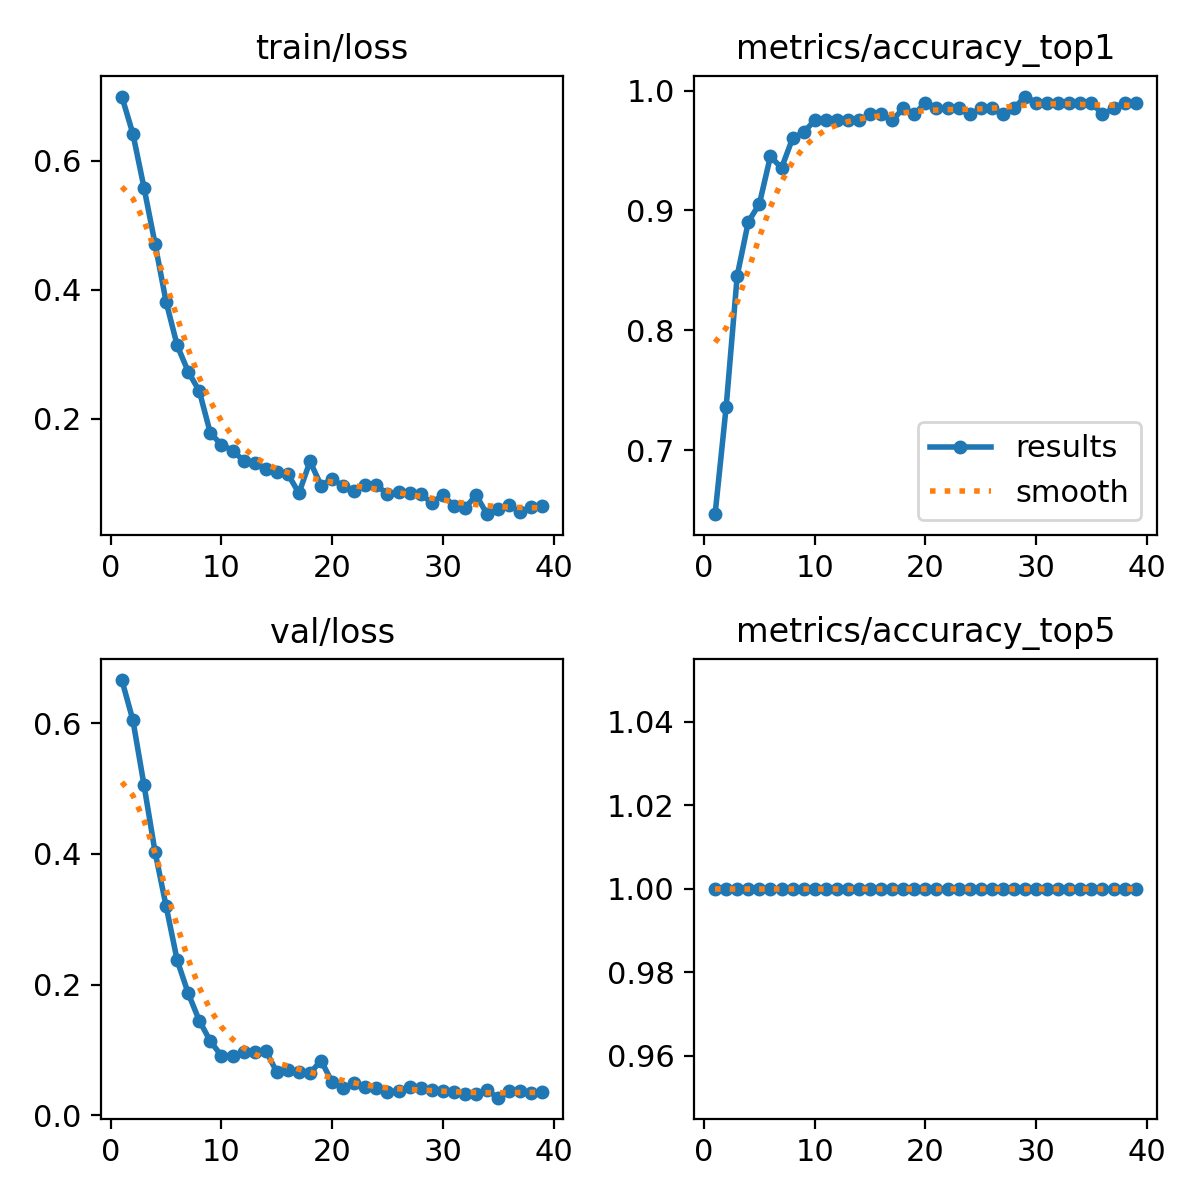

Source data for this figure (header and first rows):
epoch, time, train/loss, metrics/accuracy_top1, metrics/accuracy_top5, val/loss, lr/pg0, lr/pg1, lr/pg2
1, 9.253, 0.6994, 0.6468, 1, 0.666, 0.08545, 0.00045, 0.00045
2, 20.21, 0.6415, 0.7363, 1, 0.6045, 0.06991, 0.0009116, 0.0009116
3, 31.03, 0.5582, 0.8458, 1, 0.5055, 0.05435, 0.001354, 0.001354
4, 41.44, 0.4709, 0.8905, 1, 0.4032, 0.03878, 0.001778, 0.001778
5, 50.67, 0.381, 0.9055, 1, 0.3201, 0.02318, 0.002182, 0.002182
6, 61.7, 0.3134, 0.9453, 1, 0.2374, 0.007568, 0.002568, 0.002568
7, 73.01, 0.2726, 0.9353, 1, 0.1867, 0.002644, 0.002644, 0.002644
8, 83.94, 0.2424, 0.9602, 1, 0.145, 0.002584, 0.002584, 0.002584
9, 93.67, 0.1772, 0.9652, 1, 0.1134, 0.002525, 0.002525, 0.002525
10, 104.7, 0.1597, 0.9751, 1, 0.09131, 0.002465, 0.002465, 0.002465
11, 115.9, 0.1503, 0.9751, 1, 0.09161, 0.002406, 0.002406, 0.002406
12, 127.3, 0.1348, 0.9751, 1, 0.09732, 0.002347, 0.002347, 0.002347
13, 137.8, 0.1307, 0.9751, 1, 0.09647, 0.002287, 0.002287, 0.002287
14, 148.1, 0.1215, 0.9751, 1, 0.09918, 0.002228, 0.002228, 0.002228
15, 159.3, 0.1172, 0.9801, 1, 0.06644, 0.002168, 0.002168, 0.002168
16, 170.5, 0.114, 0.9801, 1, 0.06946, 0.002109, 0.002109, 0.002109
17, 181.4, 0.08426, 0.9751, 1, 0.06589, 0.00205, 0.00205, 0.00205
18, 191.5, 0.1337, 0.9851, 1, 0.06458, 0.00199, 0.00199, 0.00199
19, 202.9, 0.09614, 0.9801, 1, 0.08403, 0.001931, 0.001931, 0.001931
20, 214.2, 0.1063, 0.99, 1, 0.05075, 0.001871, 0.001871, 0.001871
21, 225.5, 0.09489, 0.9851, 1, 0.04184, 0.001812, 0.001812, 0.001812
22, 234.9, 0.08801, 0.9851, 1, 0.04959, 0.001753, 0.001753, 0.001753
23, 245.8, 0.09754, 0.9851, 1, 0.04279, 0.001693, 0.001693, 0.001693
24, 256.7, 0.0968, 0.9801, 1, 0.04254, 0.001634, 0.001634, 0.001634
25, 267.6, 0.08263, 0.9851, 1, 0.03587, 0.001574, 0.001574, 0.001574
26, 277, 0.08534, 0.9851, 1, 0.0372, 0.001515, 0.001515, 0.001515
27, 287.8, 0.08399, 0.9801, 1, 0.04338, 0.001456, 0.001456, 0.001456
28, 298.6, 0.08255, 0.9851, 1, 0.04181, 0.001396, 0.001396, 0.001396
29, 308.9, 0.06955, 0.995, 1, 0.03825, 0.001337, 0.001337, 0.001337
30, 318.5, 0.08131, 0.99, 1, 0.03726, 0.001277, 0.001277, 0.001277
31, 329.2, 0.06462, 0.99, 1, 0.03545, 0.001218, 0.001218, 0.001218
32, 340, 0.0607, 0.99, 1, 0.0325, 0.001159, 0.001159, 0.001159
33, 349.6, 0.0814, 0.99, 1, 0.03308, 0.001099, 0.001099, 0.001099
34, 359.6, 0.05171, 0.99, 1, 0.03824, 0.00104, 0.00104, 0.00104
35, 370.4, 0.06009, 0.99, 1, 0.02721, 0.0009804, 0.0009804, 0.0009804
36, 380.9, 0.06584, 0.9801, 1, 0.03678, 0.000921, 0.000921, 0.000921
37, 390, 0.05442, 0.9851, 1, 0.03693, 0.0008616, 0.0008616, 0.0008616
38, 400.9, 0.06244, 0.99, 1, 0.03492, 0.0008022, 0.0008022, 0.0008022
39, 411.5, 0.06439, 0.99, 1, 0.03645, 0.0007428, 0.0007428, 0.0007428
